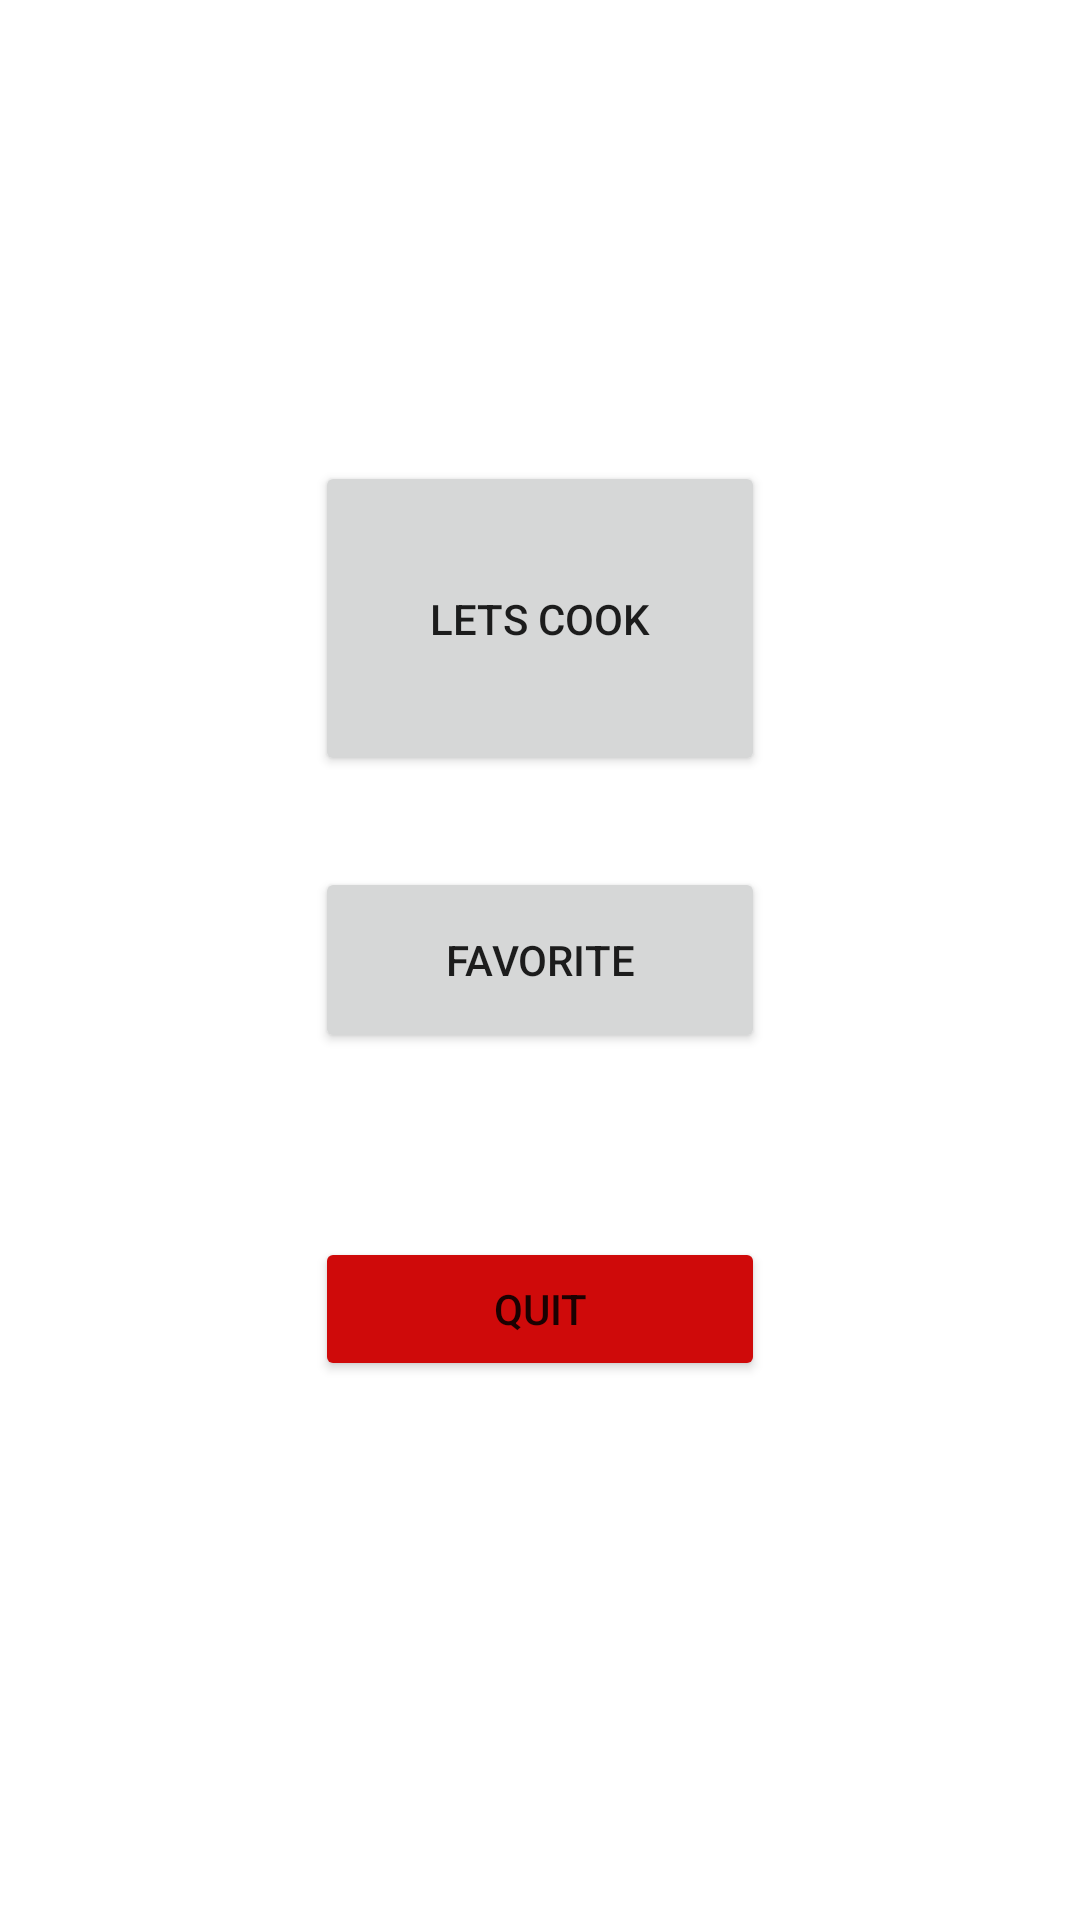

Layout XML and referenced resources for this Android screen:
<!-- AndroidManifest.xml: application theme Theme.SweetHome -->
<!-- res/layout/activity_main.xml -->
<?xml version="1.0" encoding="utf-8"?>
<androidx.constraintlayout.widget.ConstraintLayout xmlns:android="http://schemas.android.com/apk/res/android"
    xmlns:app="http://schemas.android.com/apk/res-auto"
    xmlns:tools="http://schemas.android.com/tools"
    android:layout_width="match_parent"
    android:layout_height="match_parent"
    tools:context=".MainActivity">

    <Button
        android:id="@+id/btn_fav"
        android:onClick="onFav"
        android:layout_width="150dp"
        android:layout_height="62dp"
        android:text="@string/menu_favList"
        app:layout_constraintBottom_toBottomOf="parent"
        app:layout_constraintEnd_toEndOf="parent"
        app:layout_constraintStart_toStartOf="parent"
        app:layout_constraintTop_toTopOf="parent" />

    <Button
        android:id="@+id/btn_quit"
        android:onClick="onQuit"
        android:layout_width="150dp"
        android:layout_height="wrap_content"
        android:backgroundTint="#CF0A0A"
        android:text="@string/menu_quit"
        app:layout_constraintBottom_toBottomOf="parent"
        app:layout_constraintEnd_toEndOf="parent"
        app:layout_constraintStart_toStartOf="parent"
        app:layout_constraintTop_toBottomOf="@+id/btn_fav"
        app:layout_constraintVertical_bias="0.255" />

    <Button
        android:id="@+id/btn_letscook"
        android:onClick="onCook"
        android:layout_width="150dp"
        android:layout_height="105dp"
        android:text="@string/menu_foodList"
        app:layout_constraintBottom_toTopOf="@+id/btn_quit"
        app:layout_constraintEnd_toEndOf="parent"
        app:layout_constraintStart_toStartOf="parent"
        app:layout_constraintTop_toTopOf="parent" />
</androidx.constraintlayout.widget.ConstraintLayout>
<!-- resources referenced by this layout -->
<resources>
  <string name="menu_favList">FAVORITE</string>
  <string name="menu_foodList">LETs COOK</string>
  <string name="menu_quit">QUIT</string>
  <style name="Theme.SweetHome" parent="Theme.MaterialComponents.DayNight.DarkActionBar">
          
          <item name="colorPrimary">@color/purple_500</item>
          <item name="colorPrimaryVariant">@color/purple_700</item>
          <item name="colorOnPrimary">@color/white</item>
          
          <item name="colorSecondary">@color/teal_200</item>
          <item name="colorSecondaryVariant">@color/teal_700</item>
          <item name="colorOnSecondary">@color/black</item>
          
          <item name="android:statusBarColor" tools:targetApi="l">?attr/colorPrimaryVariant</item>
          
      </style>
  <!-- not gathered from this repository: default colours our renderer supplied (Android Studio template values) -->
  <color name="purple_500">#FF6200EE</color>
  <color name="purple_700">#FF3700B3</color>
  <color name="teal_200">#FF03DAC5</color>
  <color name="teal_700">#FF018786</color>
  <color name="black">#FF000000</color>
  <color name="white">#FFFFFFFF</color>
</resources>
